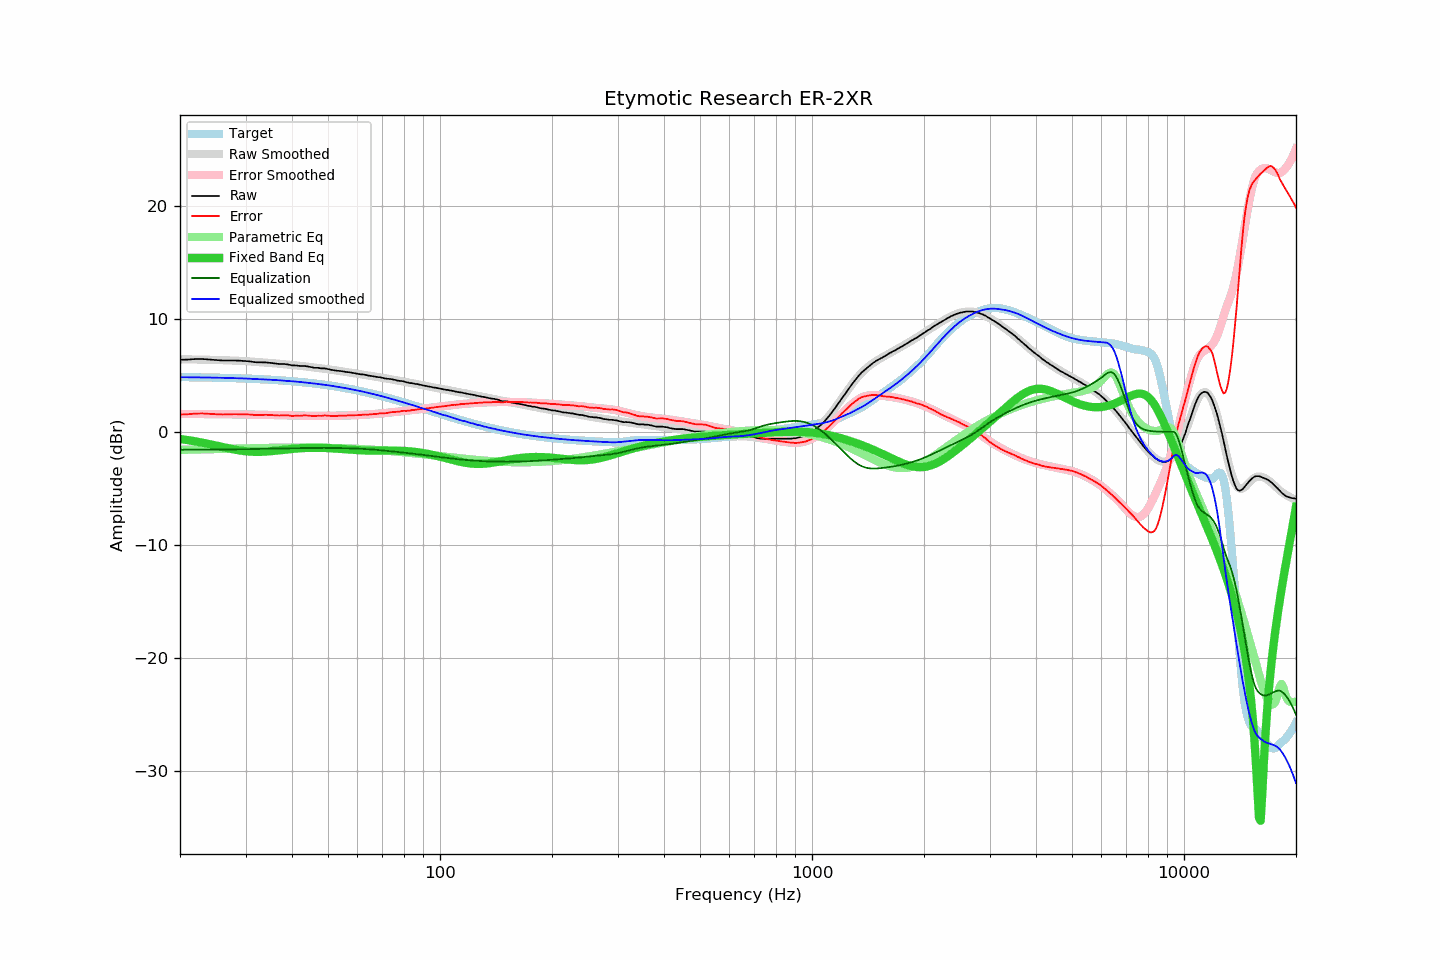

Data behind this chart, as committed beside it:
frequency, raw, error, smoothed, error_smoothed, equalization, parametric_eq, equalized_raw, equalized_smoothed, target
20, 6.37, 1.53, 6.42, 1.58, -1.58, -0.63, 4.79, 4.83, 4.84
21, 6.39, 1.56, 6.41, 1.58, -1.58, -0.73, 4.81, 4.83, 4.83
22, 6.44, 1.62, 6.40, 1.58, -1.58, -0.84, 4.86, 4.82, 4.82
23, 6.44, 1.63, 6.39, 1.57, -1.57, -0.96, 4.87, 4.81, 4.81
24, 6.39, 1.59, 6.37, 1.57, -1.57, -1.09, 4.82, 4.80, 4.80
25, 6.35, 1.56, 6.36, 1.57, -1.57, -1.21, 4.78, 4.79, 4.79
26, 6.31, 1.53, 6.34, 1.56, -1.56, -1.34, 4.75, 4.78, 4.78
27, 6.31, 1.55, 6.32, 1.56, -1.56, -1.46, 4.75, 4.76, 4.76
28, 6.31, 1.56, 6.30, 1.55, -1.55, -1.56, 4.76, 4.75, 4.75
29, 6.29, 1.56, 6.28, 1.54, -1.54, -1.65, 4.75, 4.73, 4.73
30, 6.26, 1.55, 6.25, 1.53, -1.53, -1.71, 4.73, 4.72, 4.71
31, 6.22, 1.53, 6.22, 1.52, -1.52, -1.76, 4.70, 4.69, 4.69
32, 6.15, 1.48, 6.18, 1.51, -1.51, -1.77, 4.64, 4.67, 4.67
33, 6.15, 1.50, 6.15, 1.50, -1.50, -1.77, 4.65, 4.65, 4.65
34, 6.14, 1.51, 6.12, 1.49, -1.49, -1.75, 4.65, 4.63, 4.63
35, 6.10, 1.49, 6.09, 1.48, -1.48, -1.71, 4.62, 4.61, 4.61
36, 6.05, 1.47, 6.06, 1.47, -1.47, -1.67, 4.58, 4.59, 4.58
37, 6.00, 1.44, 6.02, 1.46, -1.46, -1.63, 4.54, 4.56, 4.56
38, 6.00, 1.47, 5.98, 1.45, -1.45, -1.59, 4.55, 4.53, 4.53
39, 5.96, 1.46, 5.95, 1.45, -1.45, -1.55, 4.51, 4.50, 4.50
40, 5.88, 1.41, 5.91, 1.44, -1.44, -1.51, 4.44, 4.47, 4.47
41, 5.87, 1.43, 5.88, 1.44, -1.44, -1.48, 4.43, 4.44, 4.44
42, 5.83, 1.42, 5.84, 1.43, -1.43, -1.45, 4.40, 4.41, 4.41
43, 5.83, 1.45, 5.81, 1.43, -1.43, -1.43, 4.40, 4.38, 4.38
44, 5.79, 1.45, 5.77, 1.42, -1.42, -1.42, 4.37, 4.34, 4.34
45, 5.73, 1.42, 5.73, 1.42, -1.42, -1.41, 4.31, 4.31, 4.31
46, 5.66, 1.39, 5.69, 1.42, -1.42, -1.41, 4.24, 4.27, 4.27
47, 5.66, 1.42, 5.65, 1.42, -1.42, -1.41, 4.24, 4.23, 4.24
48, 5.61, 1.41, 5.61, 1.42, -1.42, -1.41, 4.19, 4.19, 4.20
49, 5.61, 1.45, 5.58, 1.42, -1.42, -1.42, 4.19, 4.16, 4.16
50, 5.55, 1.43, 5.54, 1.42, -1.42, -1.44, 4.13, 4.12, 4.12
51, 5.48, 1.40, 5.50, 1.42, -1.42, -1.45, 4.06, 4.07, 4.08
52, 5.44, 1.41, 5.45, 1.42, -1.42, -1.47, 4.02, 4.03, 4.03
53, 5.40, 1.41, 5.41, 1.43, -1.43, -1.49, 3.97, 3.98, 3.99
54, 5.38, 1.44, 5.38, 1.43, -1.43, -1.51, 3.95, 3.94, 3.94
55, 5.34, 1.44, 5.34, 1.44, -1.44, -1.53, 3.90, 3.90, 3.90
56, 5.29, 1.44, 5.30, 1.45, -1.45, -1.55, 3.84, 3.85, 3.85
57, 5.27, 1.46, 5.26, 1.45, -1.45, -1.57, 3.82, 3.80, 3.81
58, 5.22, 1.46, 5.22, 1.46, -1.46, -1.59, 3.76, 3.75, 3.76
59, 5.18, 1.47, 5.18, 1.47, -1.47, -1.60, 3.71, 3.70, 3.71
60, 5.14, 1.48, 5.14, 1.48, -1.48, -1.62, 3.66, 3.66, 3.66
61, 5.09, 1.48, 5.11, 1.50, -1.50, -1.63, 3.59, 3.61, 3.61
62, 5.08, 1.52, 5.07, 1.51, -1.51, -1.64, 3.57, 3.56, 3.56
63, 5.04, 1.53, 5.03, 1.52, -1.52, -1.65, 3.52, 3.51, 3.51
64, 4.98, 1.52, 4.99, 1.54, -1.54, -1.65, 3.44, 3.45, 3.46
65, 4.95, 1.55, 4.95, 1.55, -1.55, -1.66, 3.40, 3.40, 3.40
66, 4.92, 1.57, 4.92, 1.57, -1.57, -1.66, 3.35, 3.35, 3.35
67, 4.88, 1.58, 4.88, 1.58, -1.58, -1.66, 3.30, 3.30, 3.30
68, 4.84, 1.59, 4.85, 1.60, -1.60, -1.66, 3.24, 3.25, 3.25
69, 4.83, 1.64, 4.81, 1.62, -1.62, -1.66, 3.21, 3.19, 3.19
70, 4.78, 1.64, 4.78, 1.64, -1.64, -1.66, 3.14, 3.14, 3.14
71, 4.72, 1.64, 4.74, 1.66, -1.66, -1.66, 3.06, 3.08, 3.08
72, 4.70, 1.67, 4.71, 1.68, -1.68, -1.66, 3.02, 3.03, 3.03
73, 4.68, 1.70, 4.68, 1.70, -1.70, -1.66, 2.98, 2.98, 2.98
74, 4.66, 1.74, 4.64, 1.72, -1.72, -1.66, 2.94, 2.92, 2.92
75, 4.62, 1.75, 4.61, 1.74, -1.74, -1.66, 2.88, 2.87, 2.87
76, 4.57, 1.76, 4.57, 1.76, -1.76, -1.66, 2.81, 2.81, 2.81
77, 4.53, 1.77, 4.54, 1.78, -1.78, -1.67, 2.75, 2.76, 2.76
78, 4.50, 1.80, 4.50, 1.80, -1.80, -1.67, 2.70, 2.70, 2.70
79, 4.49, 1.84, 4.47, 1.82, -1.82, -1.68, 2.67, 2.65, 2.65
... 553 more rows
